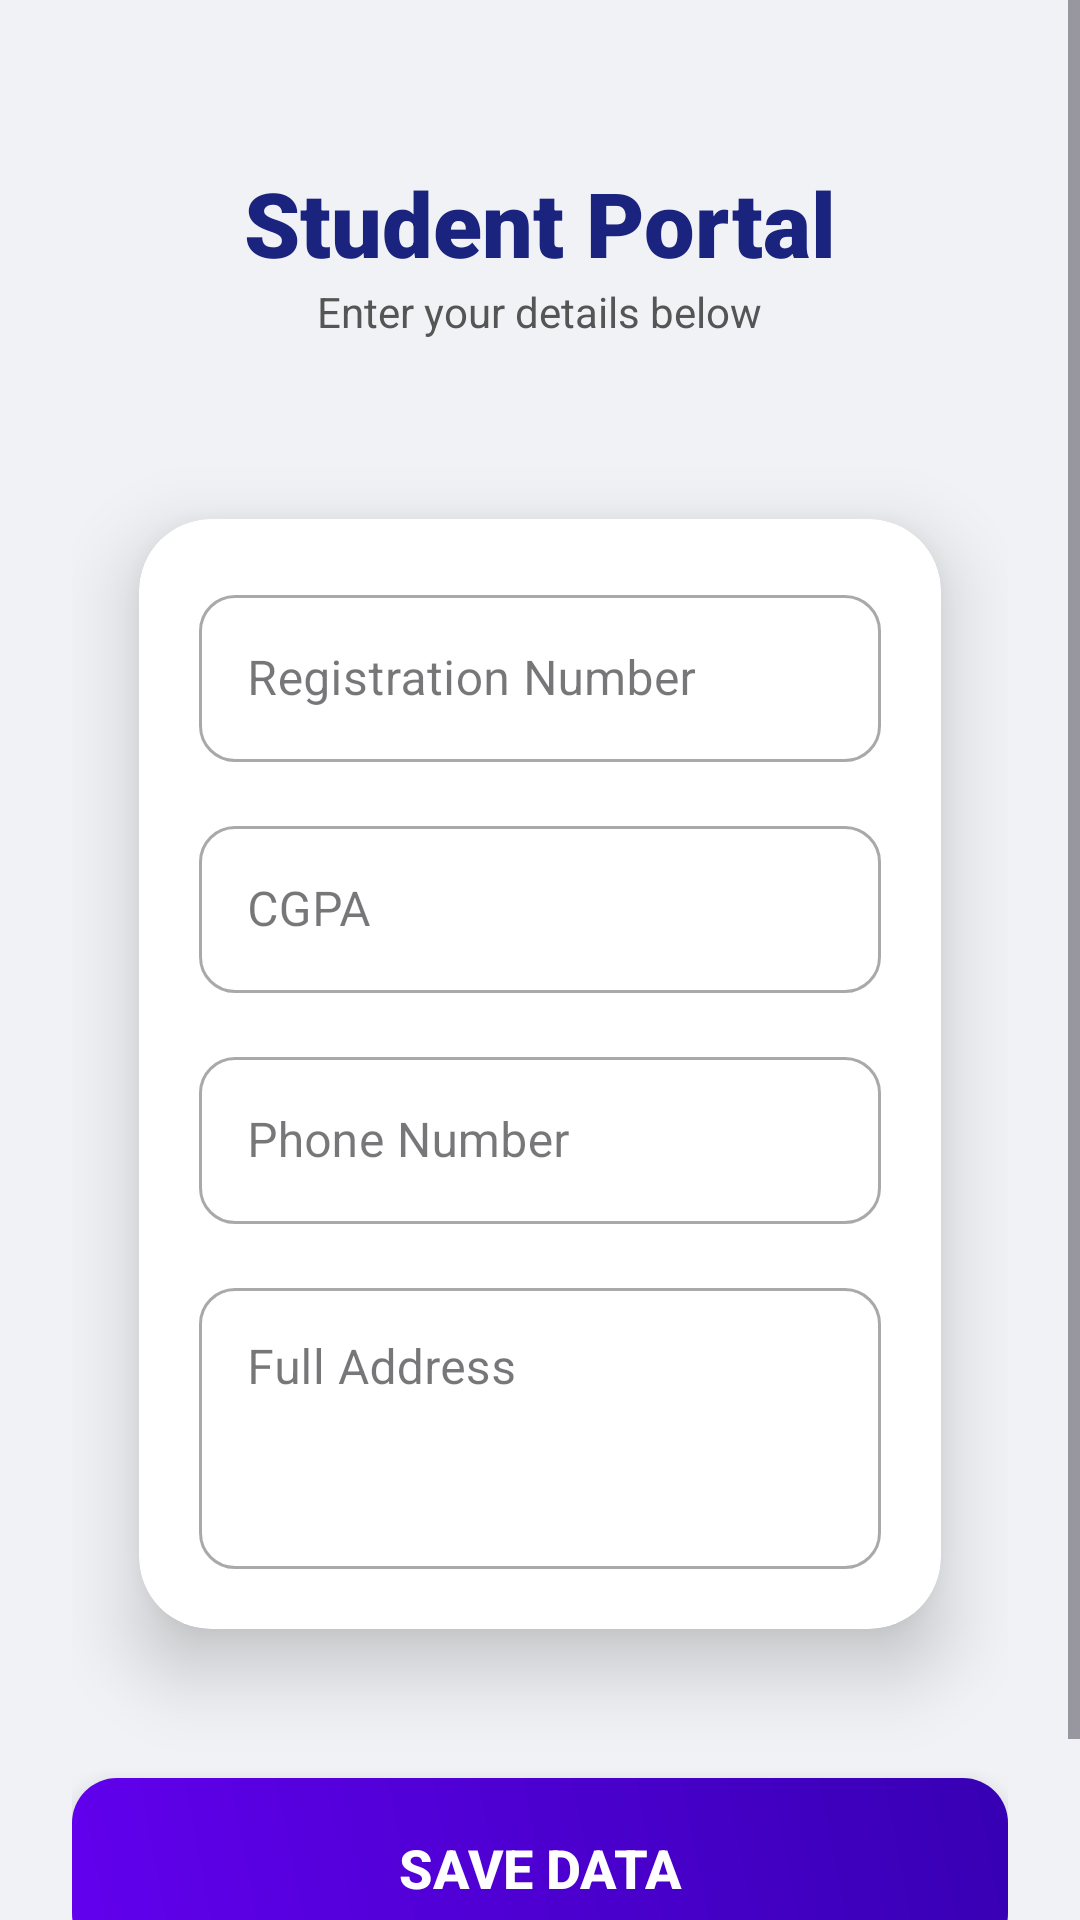

Layout XML and referenced resources for this Android screen:
<!-- AndroidManifest.xml: application theme Theme.CSE227Unit1 -->
<!-- res/layout/activity_realtime_data_base_part1.xml -->
<?xml version="1.0" encoding="utf-8"?>
<androidx.constraintlayout.widget.ConstraintLayout
    xmlns:android="http://schemas.android.com/apk/res/android"
    xmlns:app="http://schemas.android.com/apk/res-auto"
    android:layout_width="match_parent"
    android:layout_height="match_parent"
    android:background="#F0F2F5">

    <ScrollView
        android:layout_width="match_parent"
        android:layout_height="match_parent"
        android:fillViewport="true">

        <LinearLayout
            android:layout_width="match_parent"
            android:layout_height="wrap_content"
            android:orientation="vertical"
            android:padding="24dp">

            <TextView
                android:layout_width="wrap_content"
                android:layout_height="wrap_content"
                android:text="Student Portal"
                android:textSize="30sp"
                android:fontFamily="sans-serif-black"
                android:textColor="#1A237E"
                android:layout_gravity="center"
                android:layout_marginTop="30dp"/>

            <TextView
                android:layout_width="wrap_content"
                android:layout_height="wrap_content"
                android:text="Enter your details below"
                android:textColor="#555555"
                android:layout_gravity="center"
                android:layout_marginBottom="30dp"/>

            
            <androidx.cardview.widget.CardView
                android:layout_width="match_parent"
                android:layout_height="wrap_content"
                app:cardCornerRadius="24dp"
                app:cardElevation="15dp"
                app:cardBackgroundColor="#FFFFFF"
                app:cardUseCompatPadding="true">

                <LinearLayout
                    android:layout_width="match_parent"
                    android:layout_height="wrap_content"
                    android:orientation="vertical"
                    android:padding="20dp">

                    

                    
                    <com.google.android.material.textfield.TextInputLayout
                        style="@style/Widget.MaterialComponents.TextInputLayout.OutlinedBox"
                        android:layout_width="match_parent"
                        android:layout_height="wrap_content"
                        android:hint="Registration Number"
                        app:boxCornerRadiusTopStart="12dp"
                        app:boxCornerRadiusTopEnd="12dp"
                        app:boxCornerRadiusBottomStart="12dp"
                        app:boxCornerRadiusBottomEnd="12dp"
                        android:layout_marginBottom="16dp">

                        <com.google.android.material.textfield.TextInputEditText
                            android:id="@+id/etID"
                            android:layout_width="match_parent"
                            android:layout_height="wrap_content"
                            android:inputType="text"
                            android:textColor="#000000" /> 
                    </com.google.android.material.textfield.TextInputLayout>

                    
                    <com.google.android.material.textfield.TextInputLayout
                        style="@style/Widget.MaterialComponents.TextInputLayout.OutlinedBox"
                        android:layout_width="match_parent"
                        android:layout_height="wrap_content"
                        android:hint="CGPA"
                        app:boxCornerRadiusTopStart="12dp"
                        app:boxCornerRadiusTopEnd="12dp"
                        app:boxCornerRadiusBottomStart="12dp"
                        app:boxCornerRadiusBottomEnd="12dp"
                        android:layout_marginBottom="16dp">

                        <com.google.android.material.textfield.TextInputEditText
                            android:id="@+id/etCgpa"
                            android:layout_width="match_parent"
                            android:layout_height="wrap_content"
                            android:inputType="numberDecimal"
                            android:textColor="#000000" /> 
                    </com.google.android.material.textfield.TextInputLayout>

                    
                    <com.google.android.material.textfield.TextInputLayout
                        style="@style/Widget.MaterialComponents.TextInputLayout.OutlinedBox"
                        android:layout_width="match_parent"
                        android:layout_height="wrap_content"
                        android:hint="Phone Number"
                        app:boxCornerRadiusTopStart="12dp"
                        app:boxCornerRadiusTopEnd="12dp"
                        app:boxCornerRadiusBottomStart="12dp"
                        app:boxCornerRadiusBottomEnd="12dp"
                        android:layout_marginBottom="16dp">

                        <com.google.android.material.textfield.TextInputEditText
                            android:id="@+id/etPhone"
                            android:layout_width="match_parent"
                            android:layout_height="wrap_content"
                            android:inputType="phone"
                            android:textColor="#000000" /> 
                    </com.google.android.material.textfield.TextInputLayout>

                    
                    <com.google.android.material.textfield.TextInputLayout
                        style="@style/Widget.MaterialComponents.TextInputLayout.OutlinedBox"
                        android:layout_width="match_parent"
                        android:layout_height="wrap_content"
                        android:hint="Full Address"
                        app:boxCornerRadiusTopStart="12dp"
                        app:boxCornerRadiusTopEnd="12dp"
                        app:boxCornerRadiusBottomStart="12dp"
                        app:boxCornerRadiusBottomEnd="12dp">

                        <com.google.android.material.textfield.TextInputEditText
                            android:id="@+id/etAddress"
                            android:layout_width="match_parent"
                            android:layout_height="wrap_content"
                            android:lines="3"
                            android:gravity="top"
                            android:inputType="textMultiLine"
                            android:textColor="#000000" /> 
                    </com.google.android.material.textfield.TextInputLayout>
                </LinearLayout>
            </androidx.cardview.widget.CardView>

            
            <Button
                android:id="@+id/btnSave"
                android:layout_width="match_parent"
                android:layout_height="60dp"
                android:layout_marginTop="20dp"
                android:layout_marginBottom="30dp"
                android:text="SAVE DATA"
                android:textSize="18sp"
                android:textStyle="bold"
                android:textColor="#FFFFFF"
                android:background="@drawable/gradient_button"
                app:backgroundTint="@null"
                android:elevation="10dp"
                android:stateListAnimator="@null"/>

        </LinearLayout>
    </ScrollView>
</androidx.constraintlayout.widget.ConstraintLayout>
<!-- resources referenced by this layout -->
<resources>
  <!-- drawable gradient_button (drawable) -->
  <?xml version="1.0" encoding="utf-8"?>
  <shape xmlns:android="http://schemas.android.com/apk/res/android">
      <gradient
          android:startColor="#6200EE"
          android:endColor="#3700B3"
          android:angle="45"/>
      <corners android:radius="15dp" />
  </shape>
  <style name="Theme.CSE227Unit1" parent="Base.Theme.CSE227Unit1" />
  <style name="Base.Theme.CSE227Unit1" parent="Theme.Material3.DayNight.NoActionBar">
          
          
      </style>
</resources>
